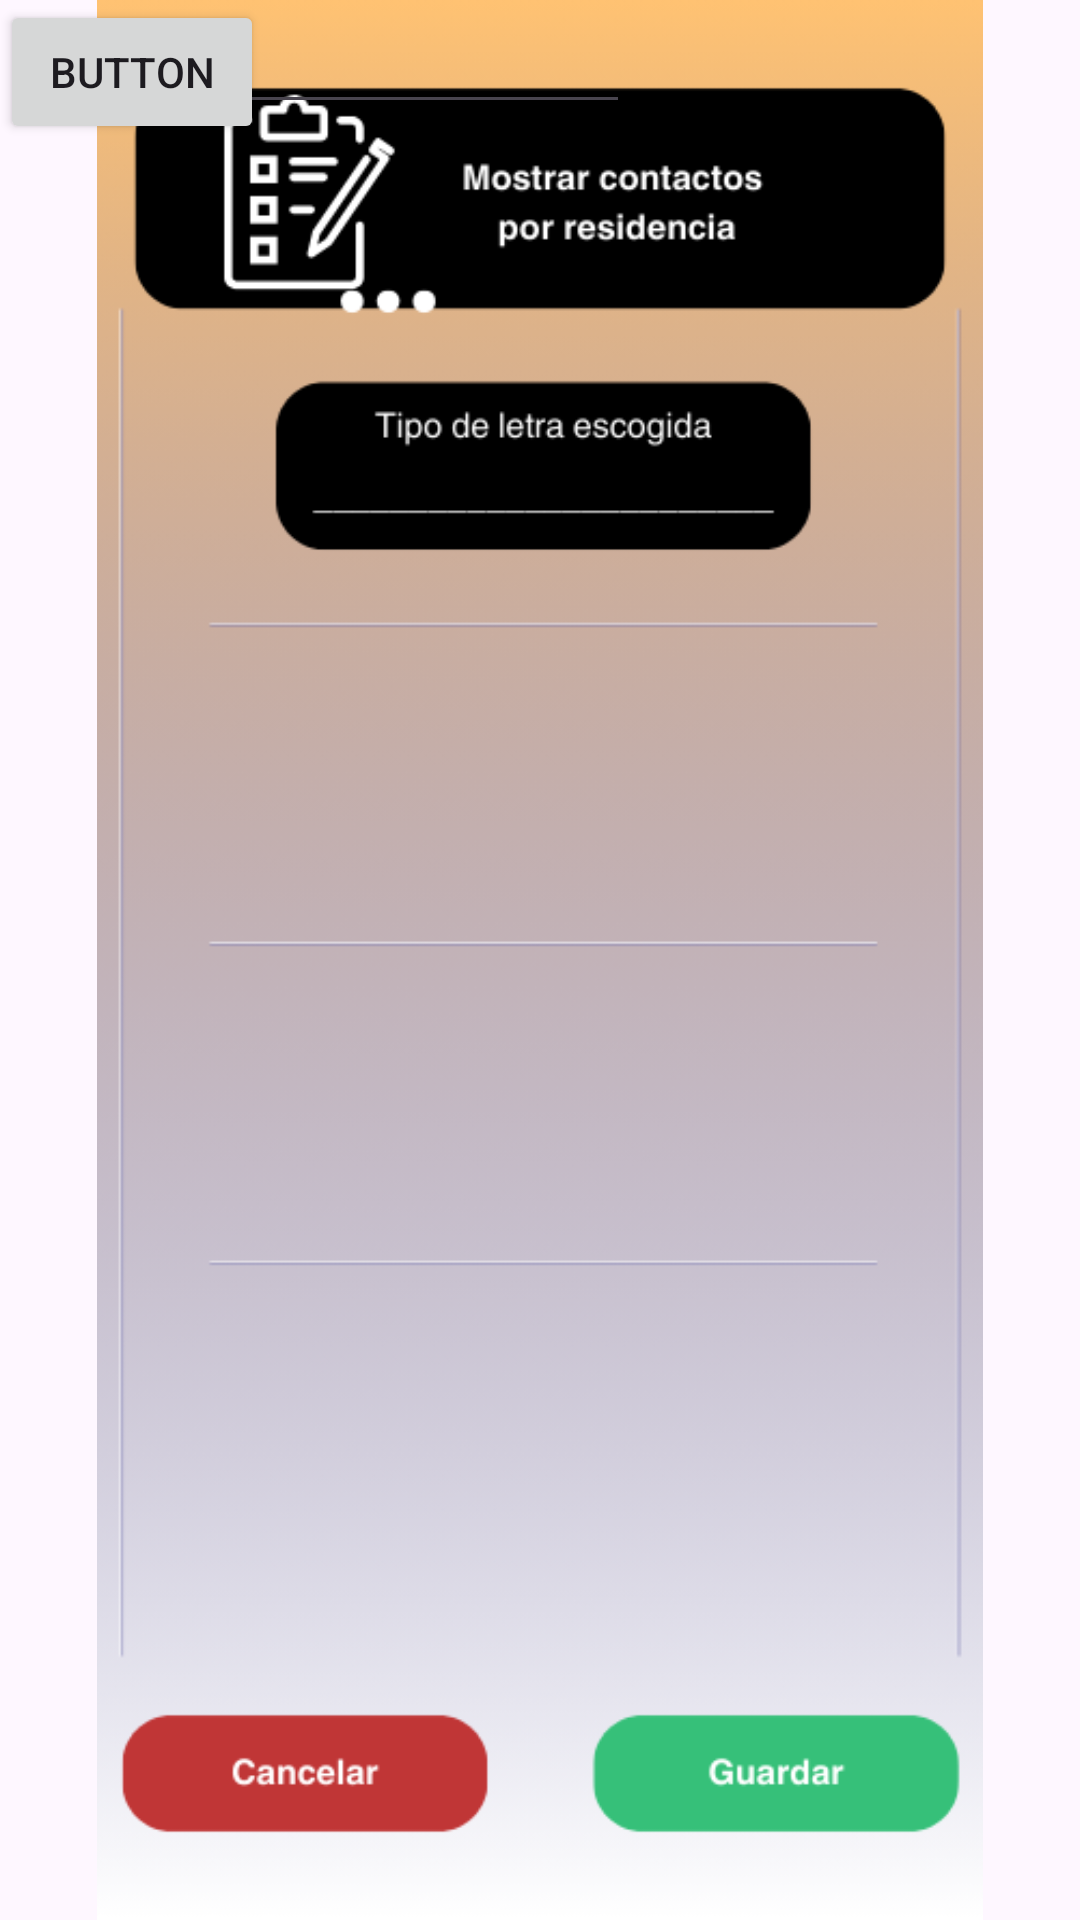

Produce the Android XML layout that renders to this screen, including the resource entries it uses.
<!-- AndroidManifest.xml: application theme Theme.IG_vigilant_v2 -->
<!-- res/layout/menu_3.xml -->
<?xml version="1.0" encoding="utf-8"?>
<androidx.constraintlayout.widget.ConstraintLayout xmlns:android="http://schemas.android.com/apk/res/android"
    xmlns:app="http://schemas.android.com/apk/res-auto"
    xmlns:tools="http://schemas.android.com/tools"
    android:layout_width="match_parent"
    android:layout_height="match_parent">

    <ImageView
        android:id="@+id/imageView12"
        android:layout_width="wrap_content"
        android:layout_height="wrap_content"
        app:srcCompat="@drawable/i_vigilant__2_"
        tools:ignore="MissingConstraints" />

    <EditText
        android:id="@+id/editTextTextPassword"
        android:layout_width="wrap_content"
        android:layout_height="wrap_content"
        android:ems="10"
        android:inputType="textPassword"
        tools:layout_editor_absoluteX="100dp"
        tools:layout_editor_absoluteY="200dp"
        tools:ignore="MissingConstraints" />

    <Button
        android:id="@+id/button3"
        android:layout_width="wrap_content"
        android:layout_height="wrap_content"
        android:text="Button"
        tools:layout_editor_absoluteX="278dp"
        tools:layout_editor_absoluteY="802dp"
        tools:ignore="MissingConstraints" />
</androidx.constraintlayout.widget.ConstraintLayout>
<!-- resources referenced by this layout -->
<resources>
  <!-- drawable i_vigilant__2_: png bitmap (drawable, 38138 bytes) -->
  <style name="Theme.IG_vigilant_v2" parent="Base.Theme.IG_vigilant_v2" />
  <style name="Base.Theme.IG_vigilant_v2" parent="Theme.Material3.DayNight.NoActionBar">
          
          
      </style>
</resources>
